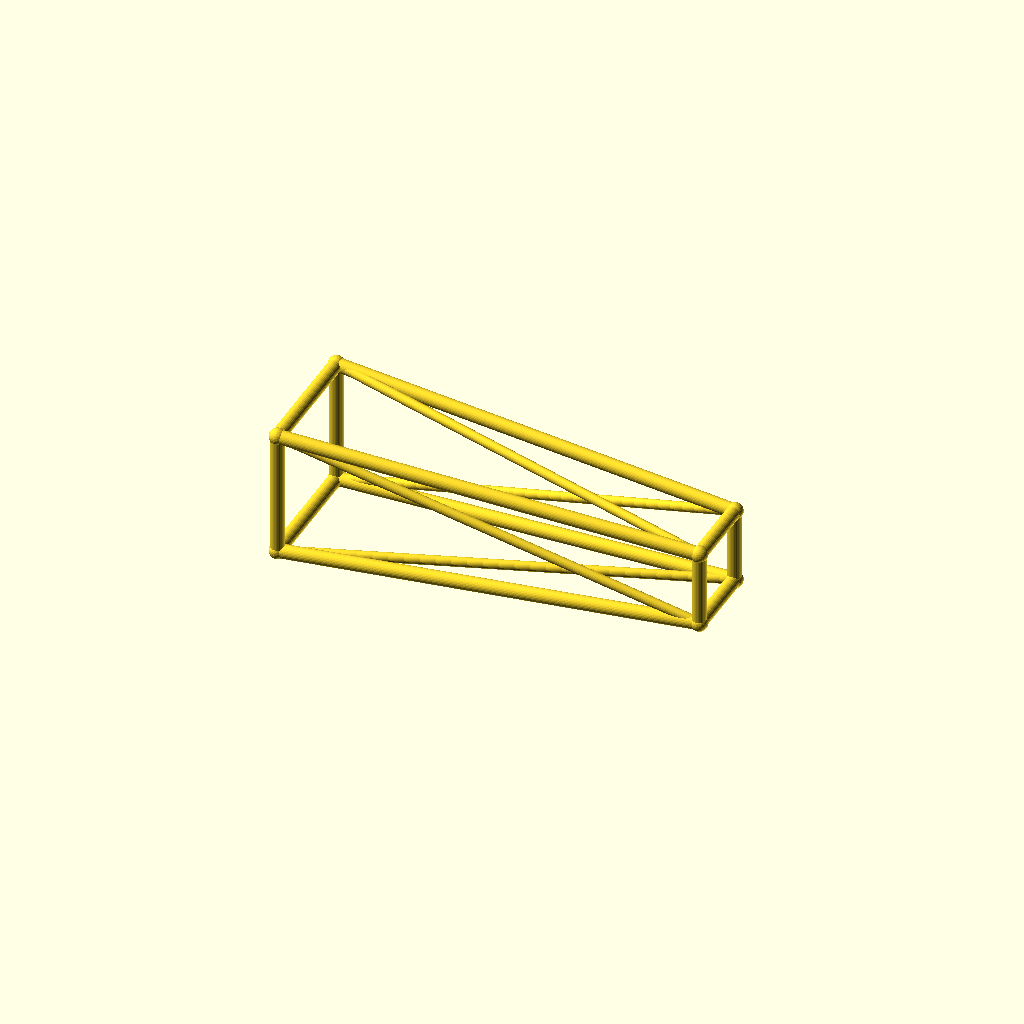
Cell 1: rendered with the file's own defaults.
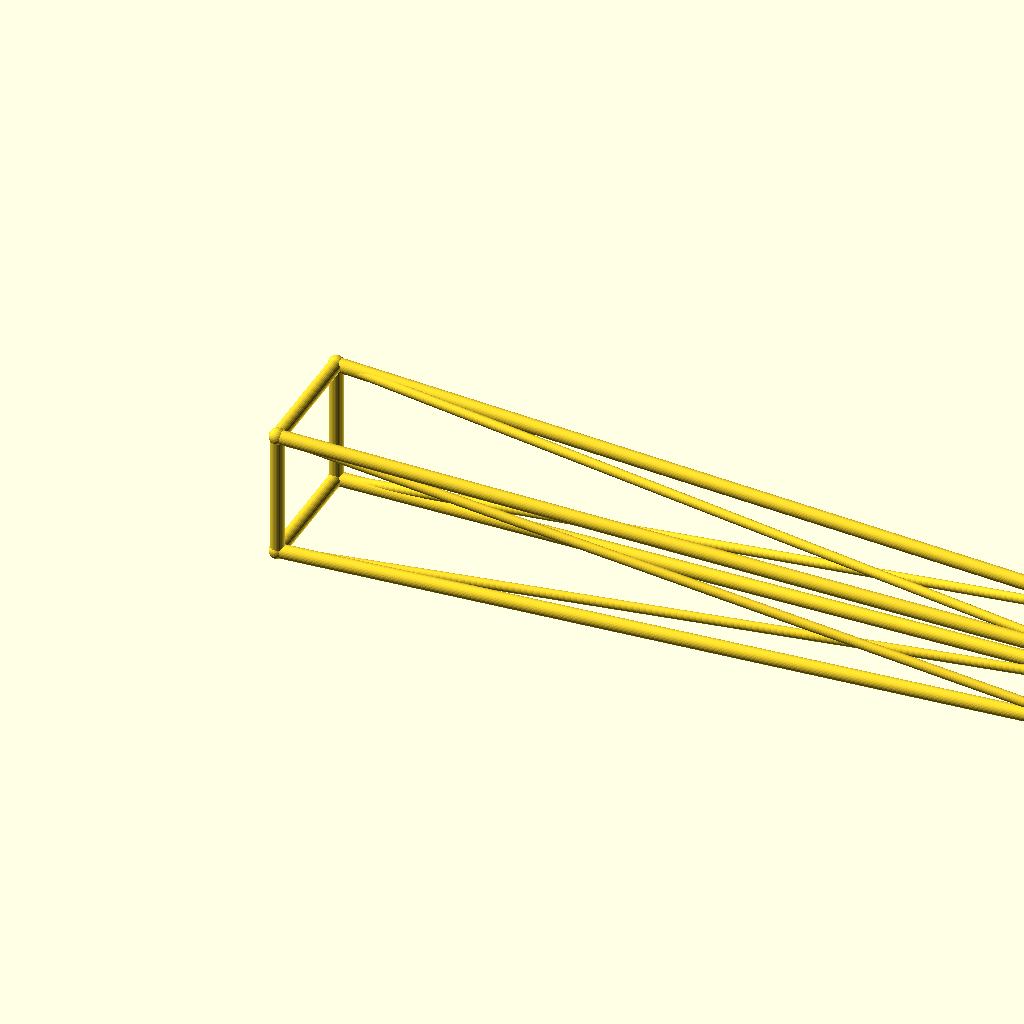
Cell 2 — jib_l set to 260, the other parameters unchanged.
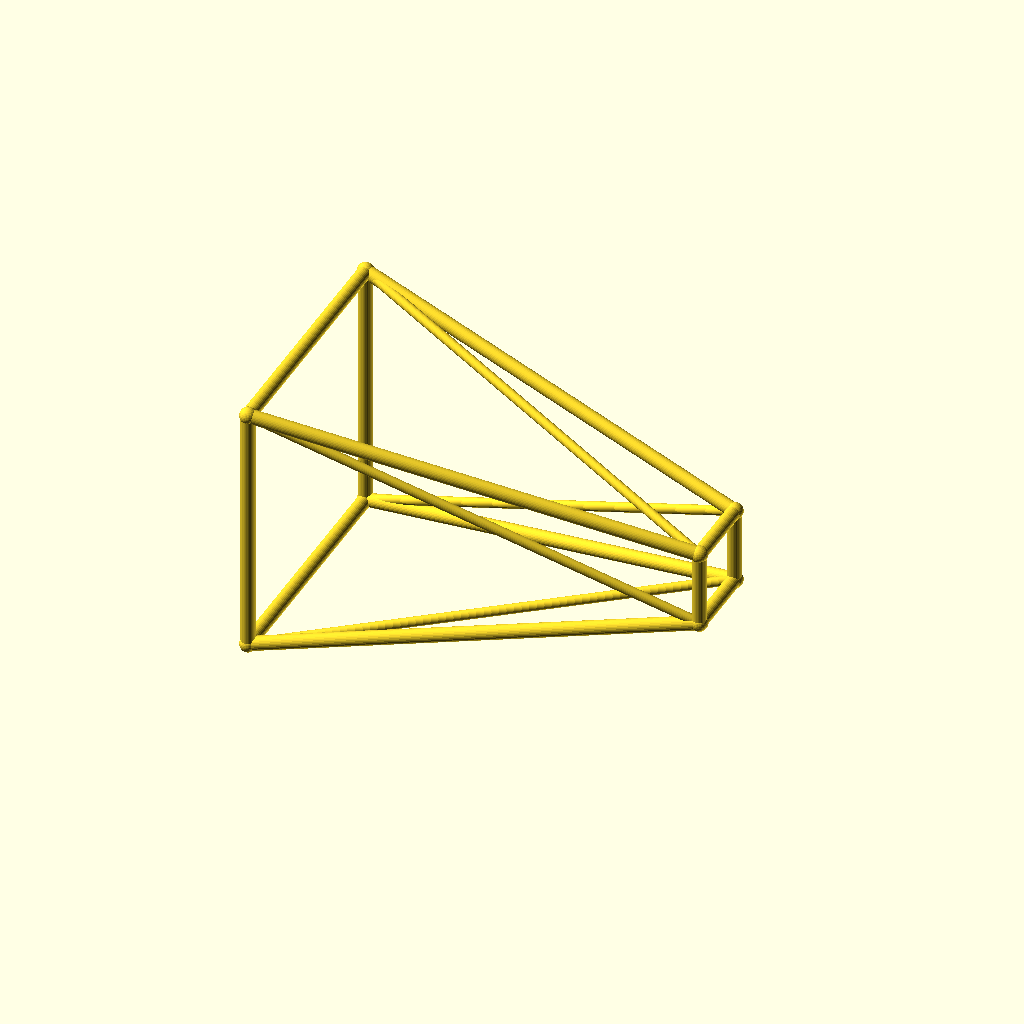
Cell 3: the same model with root_w = 40.
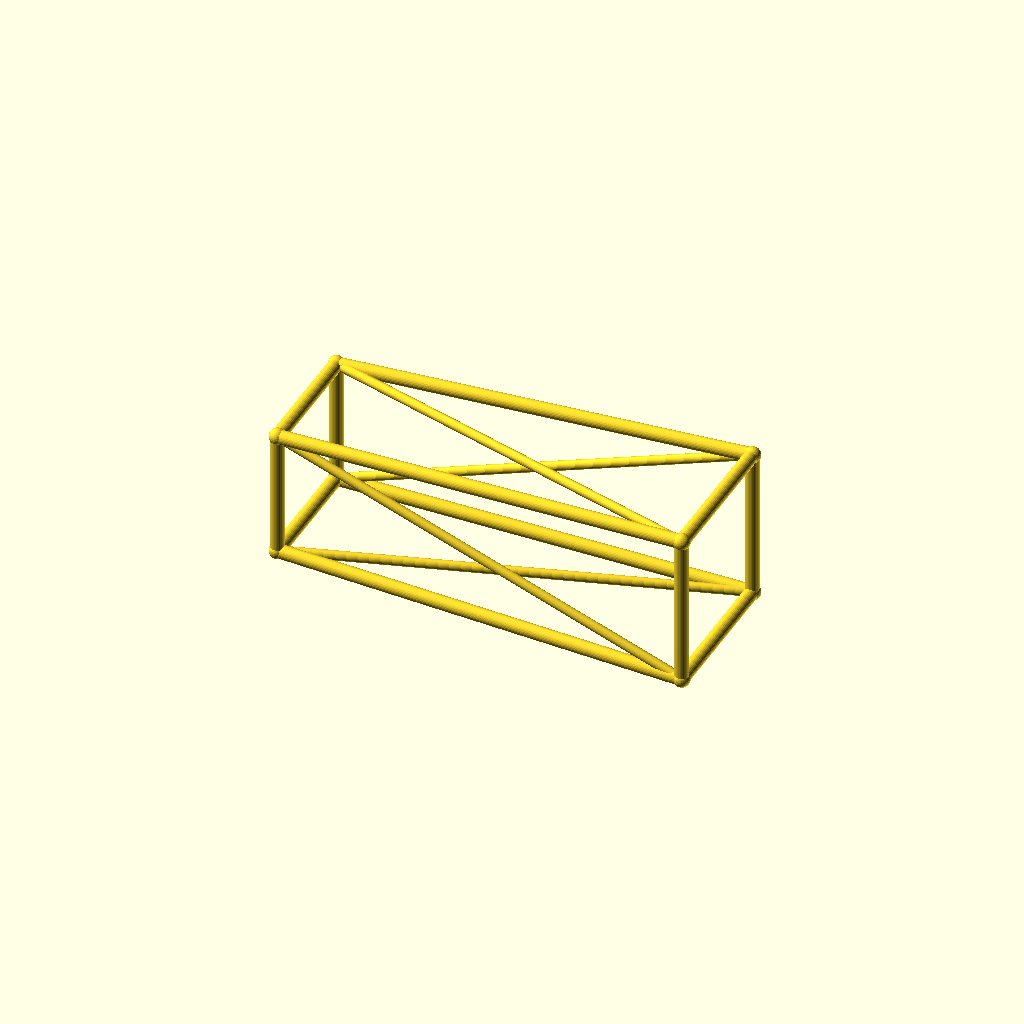
Cell 4: the same model with tip_w = 24.
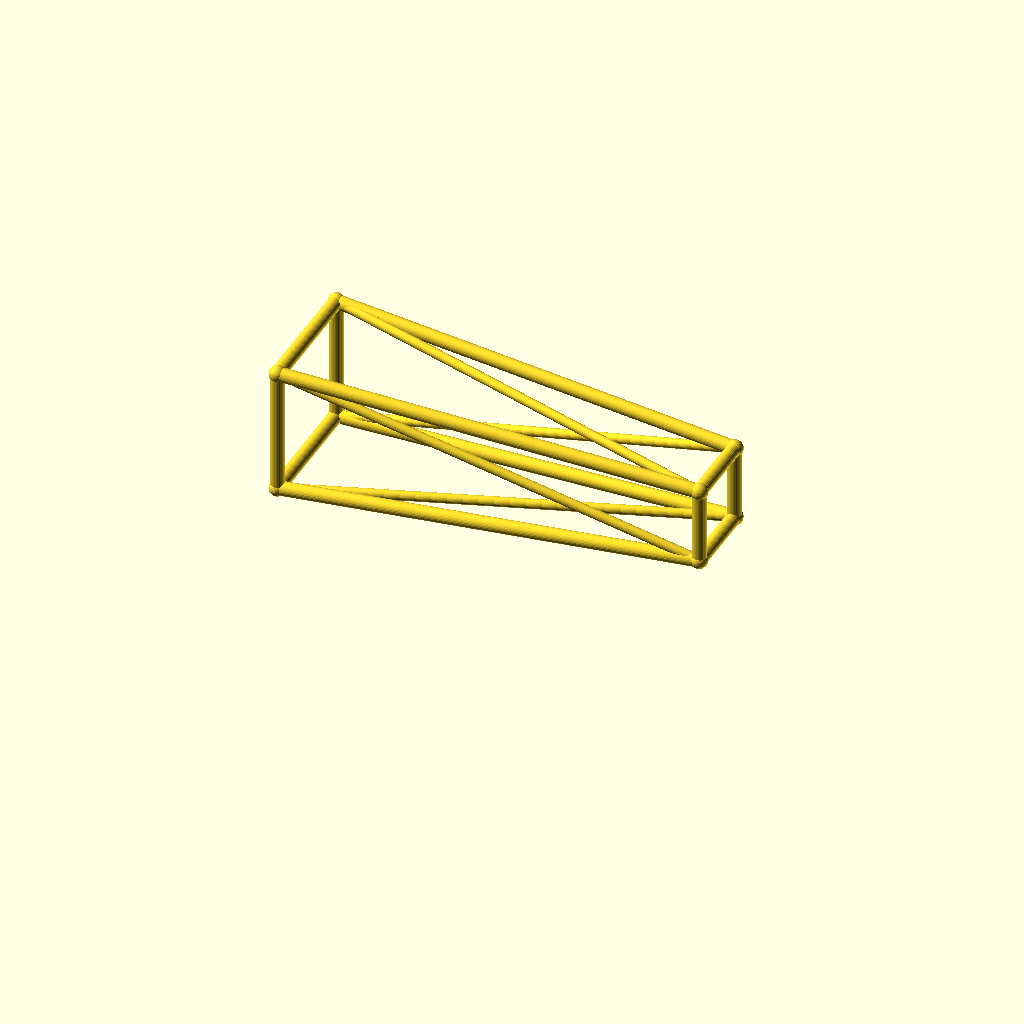
Cell 5: the same model with deck_h = 44.
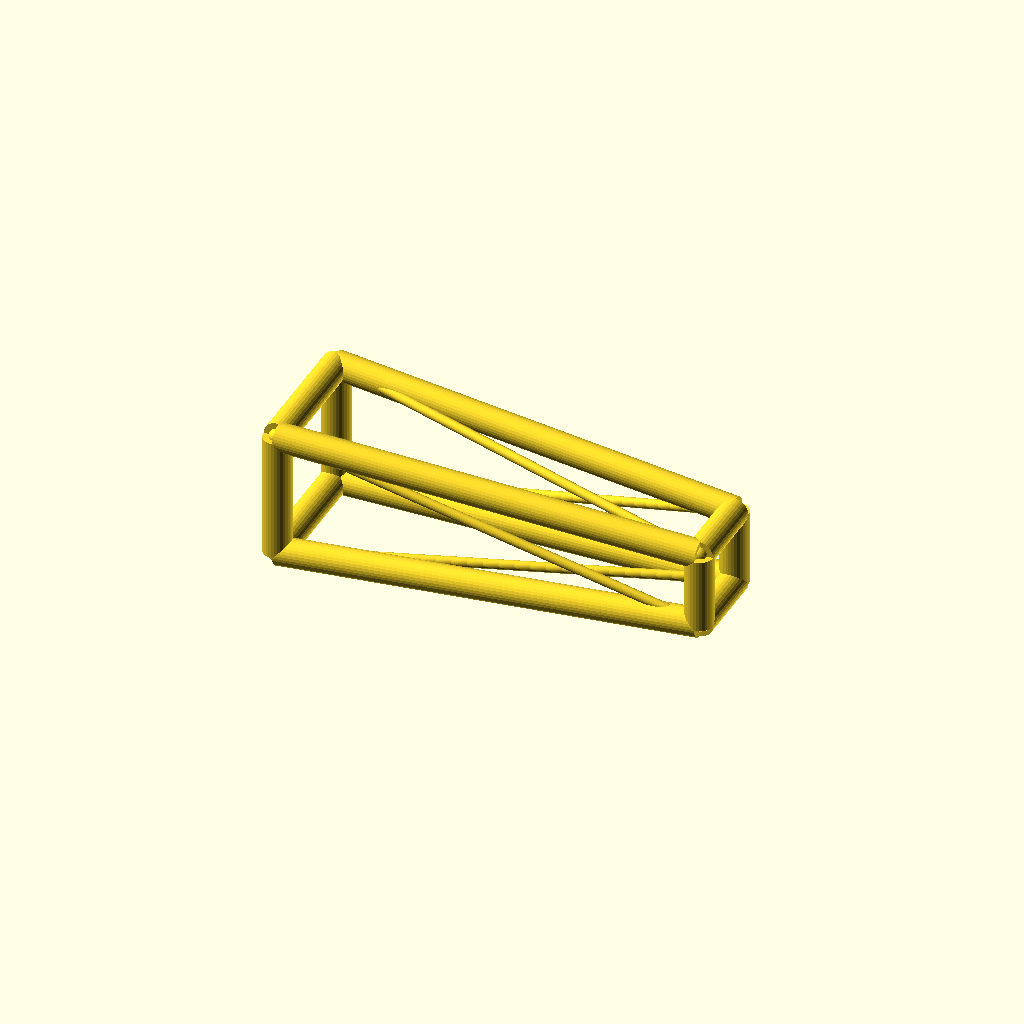
Cell 6: the same model with chord_r = 4.4.
All cells are drawn from one camera (rotation 55°, 0°, 25°, orthographic, colour scheme Cornfield), so only the parameter changes between them.
OpenSCAD source file optional_data/data/wire3/cranejib/scene_0020.scad:
$fn = 32;

// ----------------------------------------------------------------------
// Crane jib: tapered jib, 130 mm
// ----------------------------------------------------------------------

// --- parameters (mm) ---
jib_l = 130;              // jib length, X
root_w = 20;              // half width of the root ring
tip_w = 12;               // half width of the tip ring
deck_h = 22;              // height of the jib axis
chord_r = 2.2;            // ring and chord radius
brace_r = 1.5;            // diagonal radius
joint_r = 2.6;            // joint ball radius

bbox_x = jib_l + 2 * joint_r;  // overall X, joints included
bbox_y = 2 * root_w + 2 * joint_r;  // overall Y, joints included
bbox_z = 40 + 2 * joint_r;  // overall Z, joints included
chord_d = 2 * chord_r;  // chord stock diameter
brace_d = 2 * brace_r;  // brace stock diameter
root_d = 2 * root_w;  // root ring section
tip_d = 2 * tip_w;  // tip ring section
jib_h = 2 * root_w;  // root ring height
nodes = [[0, -root_w, deck_h - root_w], [0, root_w, deck_h - root_w], [0, root_w, deck_h + root_w], [0, -root_w, deck_h + root_w], [jib_l, -tip_w, deck_h - tip_w], [jib_l, tip_w, deck_h - tip_w], [jib_l, tip_w, deck_h + tip_w], [jib_l, -tip_w, deck_h + tip_w]];

module member(a, b, r) {
  /* round stock from joint a to joint b, ends buried in the joint balls */
  d = b - a;
  length = norm(d);
  translate(a) rotate([0, acos(d[2] / length), atan2(d[1], d[0])])
    cylinder(h = length, r = r);
}

module joint(p, r) {
  /* ball at the joint centre, fatter than every member meeting there */
  translate(p) sphere(r = r);
}

/* members - each call is one graph edge */
member(nodes[0], nodes[1], chord_r);
member(nodes[1], nodes[2], chord_r);
member(nodes[2], nodes[3], chord_r);
member(nodes[3], nodes[0], chord_r);
member(nodes[4], nodes[5], chord_r);
member(nodes[5], nodes[6], chord_r);
member(nodes[6], nodes[7], chord_r);
member(nodes[7], nodes[4], chord_r);
member(nodes[0], nodes[4], chord_r);
member(nodes[0], nodes[5], brace_r);
member(nodes[1], nodes[5], chord_r);
member(nodes[1], nodes[6], brace_r);
member(nodes[2], nodes[6], chord_r);
member(nodes[2], nodes[7], brace_r);
member(nodes[3], nodes[7], chord_r);
member(nodes[3], nodes[4], brace_r);

/* joint balls */
for (p = nodes) joint(p, joint_r);
Parameter table extracted from the source (name, type, default, range or options):
jib_l: number, default 130
root_w: number, default 20
tip_w: number, default 12
deck_h: number, default 22
chord_r: number, default 2.2
brace_r: number, default 1.5
joint_r: number, default 2.6
